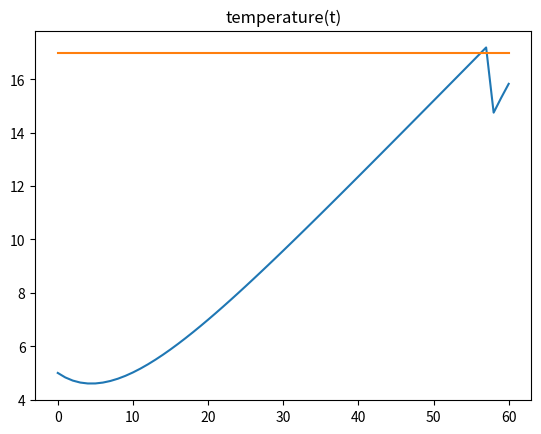
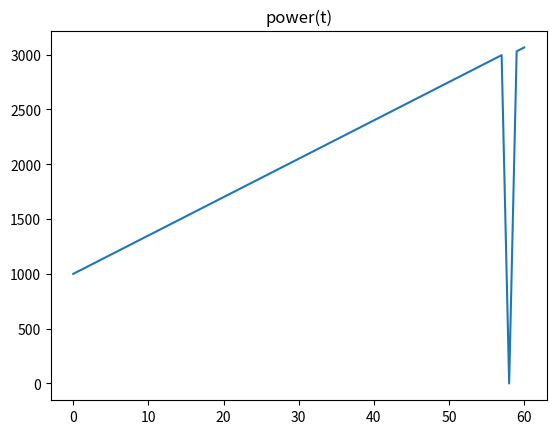

These charts were generated, in order, by the following Python code:
# -*- coding: utf-8 -*-
"""
Created on Tue Oct  1 13:03:18 2019

[redacted]
"""

import matplotlib.pyplot as plt


time=0;      # in minutes
deltaT= 1    # do not change!
rate=35

temp= 5            # actual room temperature
desiredTemp=17     # desired room temperature
outsideTemp= -5     # temperature outside of room
maxPower=1000        # for heater fan

timeList = []
tempList = []
desiredTempList = []
powerUse=[]
timeList.append(time)
tempList.append(temp)
desiredTempList.append(desiredTemp)
powerUse.append(1000)

accError=0
for i in range(60):

	# you can change the controller and the maxPower of the heater
	# heater allows change once a minute to any value within 0 <= power <= maxPower
	
	# simple thermostat control - try to replace with something better!
    if temp < desiredTemp:
        maxPower = maxPower+rate*deltaT
        power = maxPower
    else:
        power = 0
    
		
	# simulate the physical system according to the laws of physics
	# you cannot change below!
	
	# enforce heater constraint
	
    time = time + deltaT  # time always increased with deltaT
    
	# effect of outside temperature and heater
    tempChange = 0.11 * (outsideTemp-temp) + 0.0009 * power  

    temp = temp +  tempChange * deltaT
	
	
	# THIS IS JUST TO PUT THE MOST RECENT VALUES IN THE LISTS
	
    timeList.append(time)
    tempList.append(temp)
    desiredTempList.append(desiredTemp)
    powerUse.append(power)

plt.figure(1)
plt.title('temperature(t)')
plt.plot(timeList,tempList,timeList,desiredTempList)

plt.figure(2)
plt.title('power(t)')
plt.plot(timeList,powerUse)
plt.show()